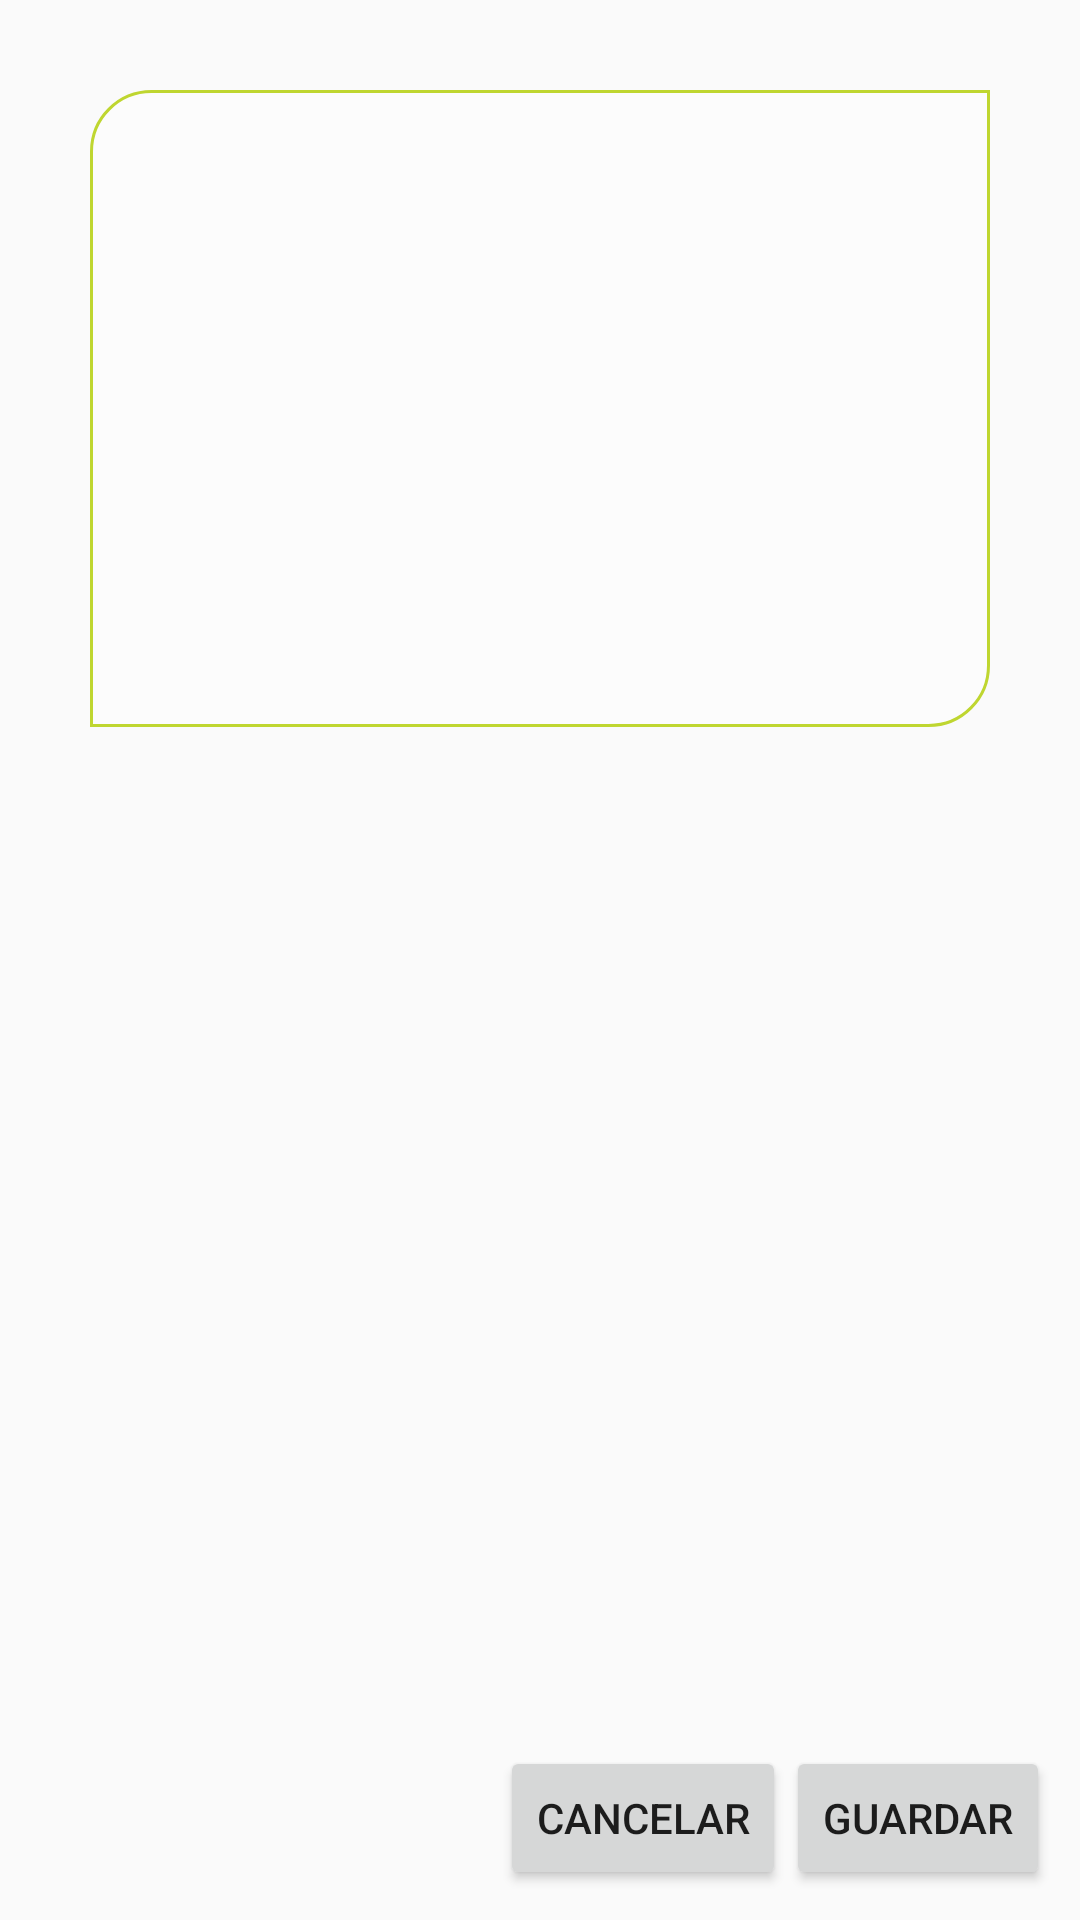

Android layout source for this screen:
<!-- AndroidManifest.xml: application theme Theme.SgprTheme -->
<!-- res/layout/dialog_observaciones.xml -->
<?xml version="1.0" encoding="utf-8"?>
<LinearLayout xmlns:android="http://schemas.android.com/apk/res/android"
    android:layout_width="match_parent"
    android:layout_height="match_parent"
    android:orientation="vertical"
    android:padding="5dp">

    <RelativeLayout
        android:layout_width="match_parent"
        android:layout_height="match_parent"
        android:padding="5dp">

        <ScrollView
            android:id="@+id/scrollView"
            android:layout_width="match_parent"
            android:layout_height="match_parent"
            android:layout_above="@+id/ll_buttons">

            <EditText
                android:layout_width="match_parent"
                android:layout_height="wrap_content"
                android:layout_margin="20dp"
                android:inputType="textMultiLine"
                android:ems="9"
                android:id="@+id/et_observ_obs"
                android:lines="9"
                android:gravity="top|left"
                android:maxLength="249"
                android:background="@drawable/borde_textview" />

        </ScrollView>

        <LinearLayout
            android:id="@+id/ll_buttons"
            android:layout_width="match_parent"
            android:layout_height="wrap_content"
            android:layout_alignParentBottom="true"
            android:gravity="right"
            android:orientation="horizontal">

            <Button
                android:id="@+id/btn_dialog_pres_marca_cancelar"
                android:layout_width="wrap_content"
                android:layout_height="wrap_content"
                android:text="@string/txt_cancelar" />

            <Button
                android:id="@+id/btn_dialog_pres_marca_aceptar"
                android:layout_width="wrap_content"
                android:layout_height="wrap_content"
                android:text="@string/texto_guardar" />
        </LinearLayout>
    </RelativeLayout>
</LinearLayout>
<!-- resources referenced by this layout -->
<resources>
  <!-- drawable borde_textview (drawable) -->
  <?xml version="1.0" encoding="utf-8"?>
  <shape xmlns:android="http://schemas.android.com/apk/res/android" >
  
      <solid android:color="#40ffffff" />
  
      <stroke
          android:width="1dp"
          android:color="@color/kolbi_verde_claro" />
  
      <corners
          android:bottomRightRadius="20dp"
          android:topLeftRadius="20dp" />
  
      <padding
          android:bottom="10dp"
          android:left="10dp"
          android:right="10dp"
          android:top="10dp" />
  
  </shape>
  <string name="texto_guardar">Guardar</string>
  <string name="txt_cancelar">Cancelar</string>
  <color name="kolbi_verde_claro">#BFD630</color>
  <style name="Widget.SgprTheme.ActionBar" parent="Widget.AppCompat.Light.ActionBar.Solid.Inverse">
  	    <item name="android:background">@color/kolbi_verde</item>
  	    <item name="background">@color/kolbi_verde</item>
  	    <item name="titleTextStyle">@style/Theme.sgpr.ActionBar.TitleTextStyle</item>
  	</style>
  <style name="Sgpr.ActionBarTabStyle" parent="@style/Widget.AppCompat.Light.ActionBar.TabView">
  	    <item name="android:background">@drawable/tab_selector</item>
  	</style>
  <style name="Theme.sgpr.ActionBar.TitleTextStyle" parent="TextAppearance.AppCompat.Widget.ActionBar.Title">
          <item name="android:textColor">@color/blanco</item>
          <item name="android:textSize">@dimen/tamano_texto</item>
      </style>
  <style name="Sgpr.DropDownNav" parent="@android:style/Widget.Holo.Spinner">
      	<item name="android:popupBackground">@color/negro</item>
  	</style>
  <style name="Sgpr.ProgressBar.Horizontal.Custom" parent="android:Widget.ProgressBar.Horizontal">
  	  <item name="android:indeterminateOnly">false</item>
        <item name="android:progressDrawable">@drawable/degradado_loading_bar</item>
      </style>
  <style name="TabBar" parent="@style/Widget.AppCompat.ActionBar.TabBar">
          <item name="android:background">@color/negro</item>
          <item name="background">@color/negro</item>
      </style>
  <color name="kolbi_verde">#00948F</color>
  <!-- drawable tab_selector (drawable) -->
  <selector xmlns:android="http://schemas.android.com/apk/res/android">
      
      <item android:state_focused="false" android:state_selected="false" android:state_pressed="false" android:drawable="@color/tab_background" />
      <item android:state_focused="false" android:state_selected="true"  android:state_pressed="false" android:drawable="@drawable/selected_tab_background" />
  </selector>
  <color name="blanco">#FFFFFF</color>
  <dimen name="tamano_texto">16sp</dimen>
  <color name="negro">#000000</color>
  <color name="tab_background">#111111</color>
  <!-- drawable selected_tab_background (drawable) -->
  <?xml version="1.0" encoding="utf-8"?>
  <layer-list xmlns:android="http://schemas.android.com/apk/res/android">
      <item android:top="-4dp" android:left="-4dp" android:right="-4dp">
          <shape>
              <solid android:color="@color/tab_background"/>
              <stroke android:color="@color/kolbi_verde_claro" android:width="3dp"/>
          </shape>
      </item>
  </layer-list>
</resources>
